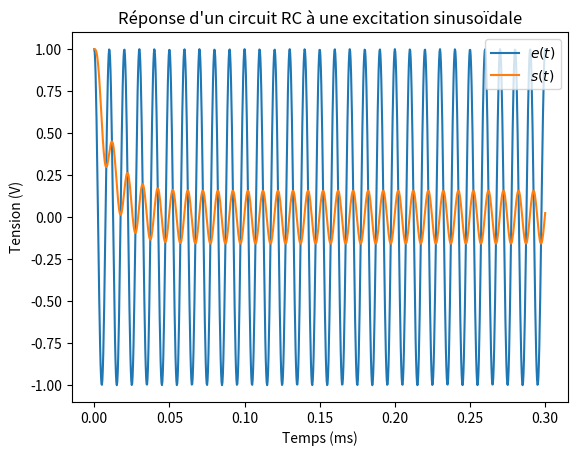

Python code for this plot:
#!/usr/bin/env python3
# -*- coding: utf-8 -*-
"""
Created on Mon Feb  7 21:14:50 2022
Circuit RC
@author: remimetzdorff
"""

import numpy as np
import matplotlib.pyplot as plt
from scipy.integrate import odeint

#########################
# MODÉLISATION DU CIRCUIT
#########################
# Circuit RC série alimenté par le signal sinusoïdal e d'un GBF,
# On mesure de la tension s aux bornes du condensateur
R = 1e3   # résistance en ohms
C = 10e-9 # capacité en farad
tau = R*C # temps caractéristique en seconde
f = 100e3 # fréquence du GBF
V0  = [1] # CI

def e(t):
    # signal du GBF
    return 1*np.cos(2*np.pi*f*t)
    
def rc(V,t):
    # fonction associée à l'équation différentielle
    s = V[0]
    ds = (e(t) - s) / tau
    dV = [ds]
    return dV

########################################
# RÉSOLUTION ET REPRÉSENTATION GRAPHIQUE
########################################
t = np.linspace(0,3e-4,1000) # temps t en seconde
V = odeint(rc, V0, t)
s = V[:,0]                   # tension aux bornes de C

plt.title("Réponse d'un circuit RC à une excitation sinusoïdale")
plt.plot(t*1e3,e(t),label="$e(t)$")
plt.plot(t*1e3,s,label="$s(t)$")
plt.xlabel("Temps (ms)")
plt.ylabel("Tension (V)")
plt.legend()
plt.show()